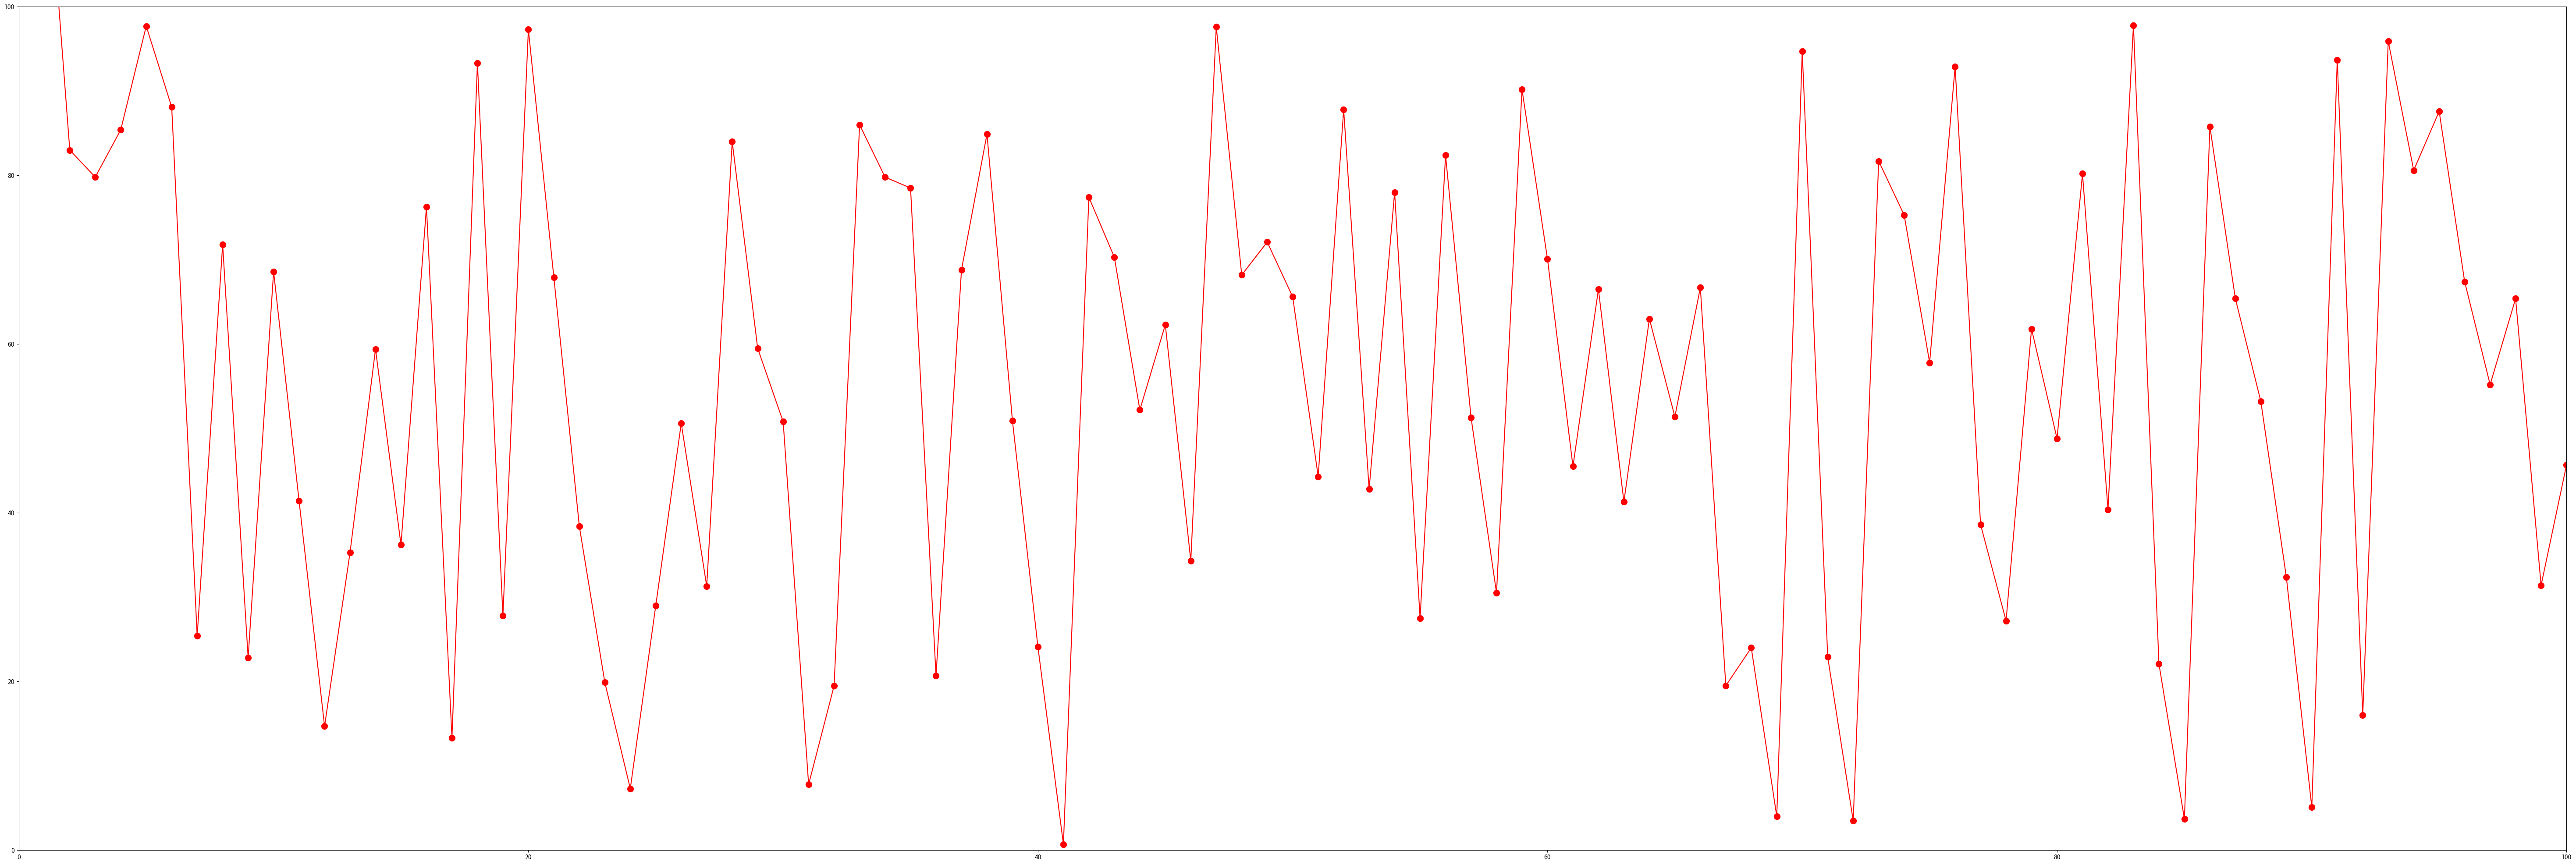

This figure's Python source:
#Guess CvC Ver VI
#Simulating the Computer's ability to guess correctly?

import random, statistics
from matplotlib import pyplot as plt

source = []
effi_list = []
x_coord = []

def gene(low, high):
    for x in range(low, high):
        source.append(x)

def guess1():
    guess = random.choice(source)
    return guess

def guess2():
    guess = random.choice(source)
#    print(guess)
    source.remove(guess)
    return guess

def main():
    gene(1, 1001)
    global effi
    computer1 = guess1()
    computer2 = guess2()
    while True:
        if computer2 == computer1:
#            print("Comgrats!!! Your guessed correctly: " + str(computer2))
#            print("Only " + str(len(source)) + " guesses left")
            effi = round(len(source)/1000 * 100, 2)
#            print("Efficiency: " + str(effi) + "%")
            break
        else:
            computer2 = guess2()
    
def stat():
    for x in range(100):
        main()
        source.clear()
        effi_list.append(effi)
        
    overall_effi = round(statistics.mean(effi_list), 2)
    print("Overall efficiency: " + str(overall_effi) + "%")
    
    med = statistics.median(effi_list)
    print("Median: " + str(med))
    
    grp_med = statistics.median_grouped(effi_list)
    print("Grouped Median: " + str(grp_med))
    
    low_med = statistics.median_low(effi_list)
    print("Median Low: " + str(low_med))
    
    high_med = statistics.median_high(effi_list)
    print("Median High: " + str(high_med))
    
    sdev = statistics.stdev(effi_list)
    print("Standard Dev: " + str(sdev))
    
    sdev_pop = statistics.pstdev(effi_list)
    print("Standard Dev Population: " + str(sdev_pop))
    
#    svar = statistics.variance(effi_list)
#    print("Variance: " + str(svar))
    
#    svar_pop = statistics.pvariance(effi_list)
#    print("Variance Population: " + str(svar_pop))

def graph():
    for x in range(1, 101):
        x_coord.append(x)

    w = 75
    h = 25
    d = 100
    plt.figure(figsize=(w, h), dpi=d)
    plt.axis([0, 100, 0, 100])
    plt.scatter(x_coord, effi_list, c='r', s=100)
    plt.plot(x_coord, effi_list, c='r')
    plt.show()
#    plt.savefig("out.png")

main()
stat()
graph()

#print(x_coord)
#print(effi_list)